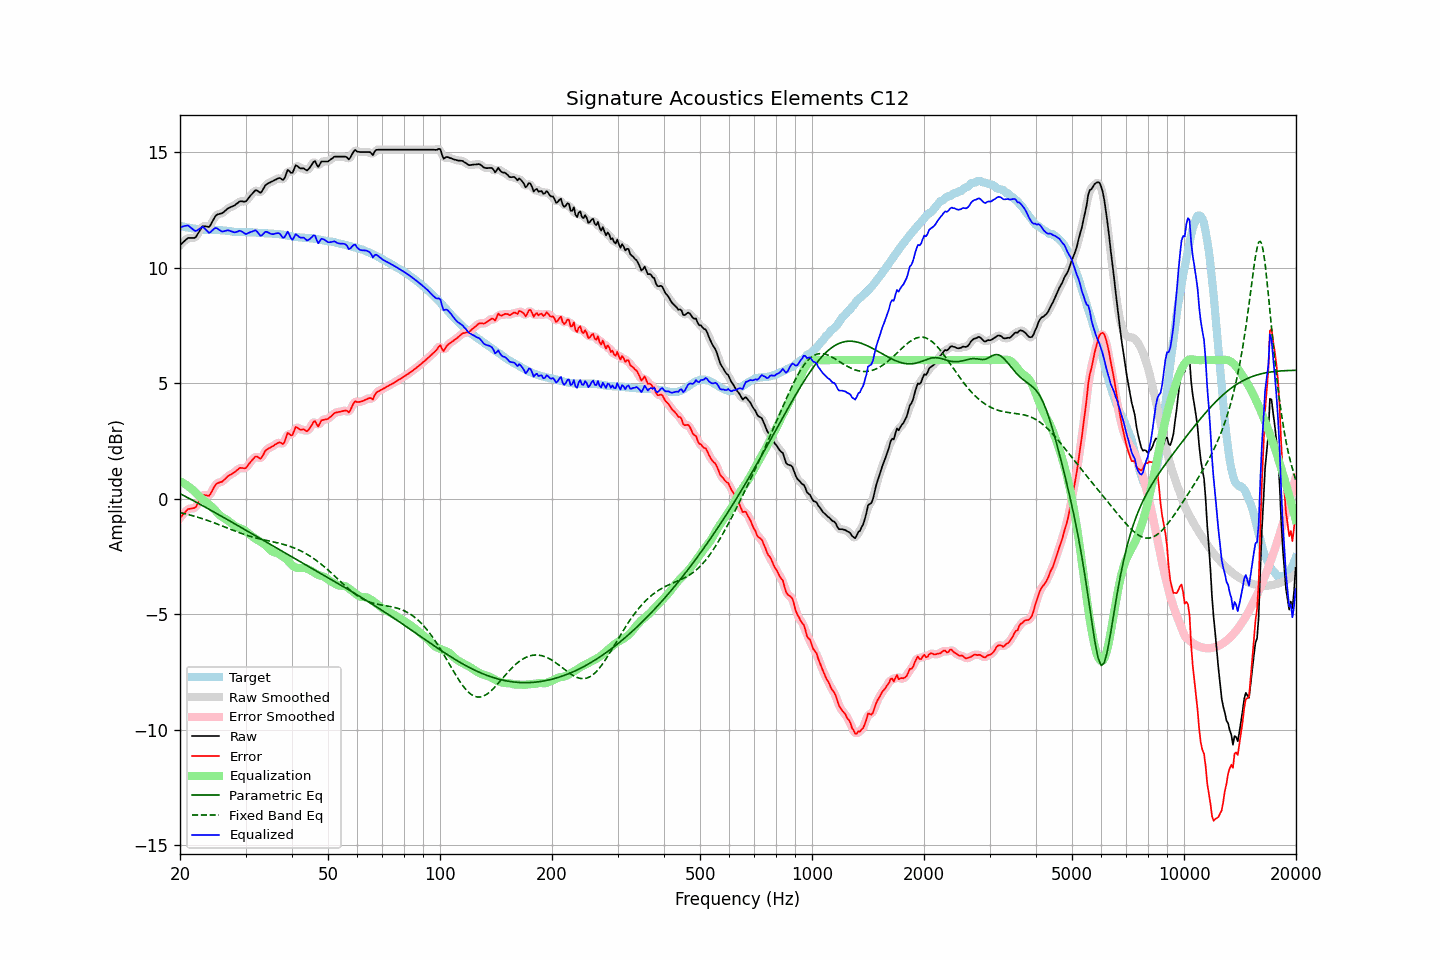

Source data for this figure (header and first rows):
frequency, raw, error, smoothed, error_smoothed, equalization, parametric_eq, fixed_band_eq, equalized_raw, equalized_smoothed, target
20.00, 10.98, -0.83, 10.97, -0.84, 0.76, 0.22, -0.60, 11.74, 11.73, 11.81
20.20, 11.04, -0.76, 11.05, -0.75, 0.72, 0.18, -0.62, 11.76, 11.77, 11.80
20.40, 11.11, -0.67, 11.11, -0.67, 0.68, 0.15, -0.63, 11.79, 11.80, 11.78
20.61, 11.17, -0.60, 11.17, -0.59, 0.64, 0.11, -0.65, 11.81, 11.81, 11.77
20.81, 11.23, -0.52, 11.23, -0.52, 0.59, 0.08, -0.67, 11.82, 11.82, 11.75
21.02, 11.29, -0.45, 11.27, -0.47, 0.54, 0.04, -0.68, 11.83, 11.81, 11.74
21.23, 11.29, -0.44, 11.29, -0.43, 0.49, 0.00, -0.70, 11.78, 11.78, 11.73
21.44, 11.29, -0.43, 11.29, -0.42, 0.43, -0.04, -0.72, 11.72, 11.72, 11.72
21.66, 11.29, -0.41, 11.28, -0.42, 0.38, -0.07, -0.74, 11.67, 11.66, 11.70
21.87, 11.29, -0.41, 11.30, -0.39, 0.32, -0.11, -0.76, 11.61, 11.62, 11.69
22.09, 11.34, -0.34, 11.36, -0.33, 0.25, -0.15, -0.78, 11.59, 11.61, 11.68
22.31, 11.46, -0.21, 11.45, -0.22, 0.18, -0.19, -0.80, 11.64, 11.63, 11.67
22.54, 11.57, -0.10, 11.58, -0.09, 0.11, -0.22, -0.82, 11.67, 11.68, 11.66
22.76, 11.69, 0.04, 11.69, 0.04, 0.04, -0.26, -0.84, 11.73, 11.73, 11.65
22.99, 11.80, 0.15, 11.77, 0.12, -0.02, -0.30, -0.87, 11.78, 11.75, 11.65
23.22, 11.80, 0.16, 11.80, 0.16, -0.08, -0.34, -0.89, 11.72, 11.72, 11.64
23.45, 11.79, 0.15, 11.79, 0.15, -0.14, -0.38, -0.91, 11.65, 11.65, 11.64
23.69, 11.78, 0.14, 11.77, 0.13, -0.19, -0.42, -0.94, 11.59, 11.58, 11.64
23.92, 11.76, 0.12, 11.79, 0.15, -0.25, -0.45, -0.96, 11.51, 11.54, 11.64
24.16, 11.85, 0.21, 11.86, 0.22, -0.31, -0.49, -0.99, 11.54, 11.55, 11.64
24.40, 11.98, 0.34, 11.97, 0.34, -0.37, -0.53, -1.01, 11.61, 11.60, 11.64
24.65, 12.11, 0.47, 12.11, 0.47, -0.44, -0.57, -1.04, 11.67, 11.67, 11.64
24.89, 12.23, 0.59, 12.22, 0.58, -0.51, -0.61, -1.06, 11.72, 11.71, 11.64
25.14, 12.30, 0.66, 12.29, 0.66, -0.59, -0.65, -1.09, 11.71, 11.70, 11.63
25.39, 12.32, 0.69, 12.32, 0.69, -0.66, -0.69, -1.12, 11.66, 11.66, 11.63
25.65, 12.34, 0.72, 12.34, 0.71, -0.73, -0.73, -1.15, 11.61, 11.61, 11.62
25.91, 12.35, 0.73, 12.36, 0.74, -0.78, -0.77, -1.17, 11.57, 11.58, 11.62
26.16, 12.40, 0.79, 12.40, 0.79, -0.83, -0.81, -1.20, 11.57, 11.57, 11.61
26.43, 12.46, 0.85, 12.46, 0.85, -0.87, -0.85, -1.23, 11.59, 11.59, 11.61
26.69, 12.52, 0.92, 12.52, 0.92, -0.91, -0.89, -1.26, 11.61, 11.61, 11.60
26.96, 12.58, 0.99, 12.57, 0.98, -0.96, -0.93, -1.28, 11.62, 11.61, 11.59
27.23, 12.61, 1.02, 12.61, 1.03, -1.01, -0.96, -1.31, 11.60, 11.60, 11.59
27.50, 12.64, 1.06, 12.64, 1.07, -1.07, -1.00, -1.34, 11.57, 11.57, 11.57
27.77, 12.67, 1.11, 12.67, 1.11, -1.13, -1.04, -1.37, 11.54, 11.54, 11.56
28.05, 12.70, 1.15, 12.71, 1.15, -1.17, -1.08, -1.39, 11.53, 11.53, 11.55
28.33, 12.76, 1.21, 12.76, 1.21, -1.21, -1.12, -1.42, 11.55, 11.55, 11.55
28.62, 12.81, 1.26, 12.81, 1.27, -1.24, -1.16, -1.45, 11.57, 11.57, 11.55
28.90, 12.87, 1.33, 12.86, 1.31, -1.27, -1.20, -1.47, 11.60, 11.59, 11.54
29.19, 12.88, 1.33, 12.87, 1.33, -1.29, -1.24, -1.50, 11.59, 11.58, 11.54
29.48, 12.87, 1.33, 12.87, 1.32, -1.33, -1.28, -1.52, 11.54, 11.54, 11.54
29.78, 12.86, 1.32, 12.86, 1.32, -1.36, -1.32, -1.55, 11.49, 11.50, 11.54
30.08, 12.87, 1.33, 12.89, 1.35, -1.41, -1.36, -1.57, 11.46, 11.48, 11.54
30.38, 12.96, 1.42, 12.95, 1.42, -1.47, -1.40, -1.59, 11.49, 11.48, 11.54
30.68, 13.05, 1.51, 13.04, 1.50, -1.53, -1.44, -1.61, 11.52, 11.51, 11.54
30.99, 13.14, 1.60, 13.13, 1.60, -1.59, -1.49, -1.64, 11.55, 11.54, 11.53
31.30, 13.21, 1.68, 13.22, 1.69, -1.64, -1.53, -1.66, 11.57, 11.58, 11.53
31.61, 13.29, 1.76, 13.29, 1.77, -1.69, -1.57, -1.68, 11.60, 11.60, 11.53
31.93, 13.36, 1.83, 13.33, 1.81, -1.73, -1.61, -1.69, 11.62, 11.60, 11.53
32.24, 13.34, 1.82, 13.32, 1.81, -1.78, -1.65, -1.71, 11.56, 11.55, 11.51
32.57, 13.29, 1.78, 13.29, 1.78, -1.82, -1.69, -1.73, 11.47, 11.47, 11.51
32.89, 13.24, 1.73, 13.27, 1.76, -1.86, -1.73, -1.75, 11.38, 11.41, 11.51
33.22, 13.31, 1.80, 13.32, 1.82, -1.90, -1.77, -1.76, 11.41, 11.42, 11.51
33.55, 13.43, 1.93, 13.42, 1.92, -1.95, -1.81, -1.78, 11.48, 11.47, 11.50
33.89, 13.56, 2.07, 13.54, 2.04, -2.00, -1.85, -1.79, 11.55, 11.53, 11.49
34.23, 13.62, 2.13, 13.61, 2.13, -2.07, -1.89, -1.81, 11.55, 11.55, 11.49
34.57, 13.66, 2.17, 13.66, 2.18, -2.14, -1.93, -1.82, 11.52, 11.52, 11.48
34.92, 13.69, 2.21, 13.69, 2.21, -2.21, -1.97, -1.84, 11.48, 11.48, 11.48
35.27, 13.73, 2.25, 13.73, 2.25, -2.27, -2.01, -1.85, 11.46, 11.46, 11.48
35.62, 13.76, 2.28, 13.76, 2.29, -2.31, -2.05, -1.87, 11.45, 11.45, 11.47
35.97, 13.80, 2.34, 13.80, 2.33, -2.32, -2.09, -1.88, 11.47, 11.47, 11.46
... 635 more rows
